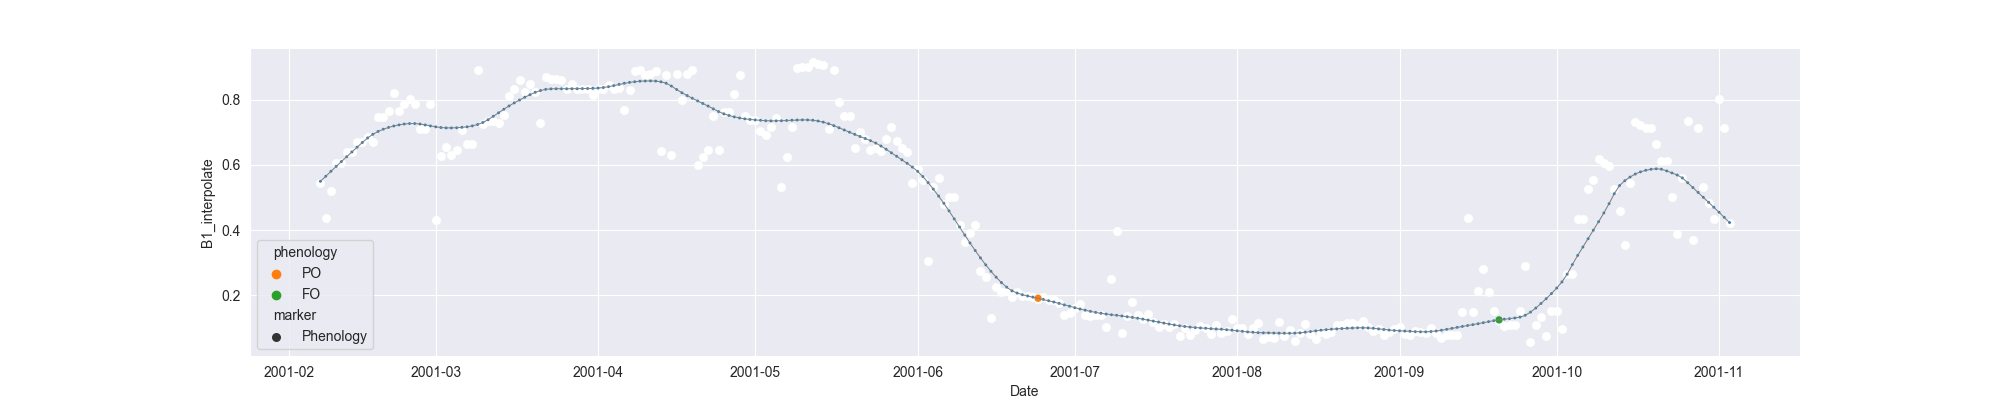

Source data for this figure (header and first rows):
system:time_start, B1, B1_interpolate, B1_phenology
2001-02-07, 0.5459, 0.5459, 
2001-02-08, 0.4376, 0.4376, 
2001-02-09, , 0.5213, 
2001-02-10, 0.6051, 0.6051, 
2001-02-11, , 0.6051, 
2001-02-12, , 0.6384, 
2001-02-13, , 0.6384, 
2001-02-14, 0.6717, 0.6717, 
2001-02-15, , 0.6717, 
2001-02-16, , 0.6847, 
2001-02-17, , 0.6717, 
2001-02-18, , 0.7464, 
2001-02-19, , 0.7464, 
2001-02-20, , 0.7658, 
2001-02-21, 0.8211, 0.8211, 
2001-02-22, , 0.7658, 
2001-02-23, , 0.786, 
2001-02-24, , 0.8035, 
2001-02-25, , 0.786, 
2001-02-26, , 0.7095, 
2001-02-27, , 0.7087, 
2001-02-28, 0.786, 0.786, 
2001-03-01, 0.432, 0.432, 
2001-03-02, 0.6281, 0.6281, 
2001-03-03, , 0.6556, 
2001-03-04, , 0.6315, 
2001-03-05, , 0.6464, 
2001-03-06, , 0.7074, 
2001-03-07, , 0.6647, 
2001-03-08, 0.6647, 0.6647, 
2001-03-09, 0.8903, 0.8903, 
2001-03-10, , 0.7241, 
2001-03-11, , 0.7333, 
2001-03-12, , 0.7333, 
2001-03-13, , 0.7298, 
2001-03-14, , 0.7519, 
2001-03-15, , 0.81, 
2001-03-16, , 0.8326, 
2001-03-17, , 0.8612, 
2001-03-18, , 0.8227, 
2001-03-19, , 0.8469, 
2001-03-20, , 0.8227, 
2001-03-21, 0.7298, 0.7298, 
2001-03-22, 0.8691, 0.8691, 
2001-03-23, 0.864, 0.864, 
2001-03-24, , 0.8626, 
2001-03-25, 0.8612, 0.8612, 
2001-03-26, , 0.8335, 
2001-03-27, , 0.8478, 
2001-03-28, , 0.8335, 
2001-03-29, , 0.8343, 
2001-03-30, , 0.8343, 
2001-03-31, , 0.815, 
2001-04-01, , 0.8324, 
2001-04-02, , 0.8343, 
2001-04-03, , 0.8462, 
2001-04-04, , 0.8343, 
2001-04-05, , 0.8363, 
2001-04-06, 0.7688, 0.7688, 
2001-04-07, , 0.8285, 
... 210 more rows
